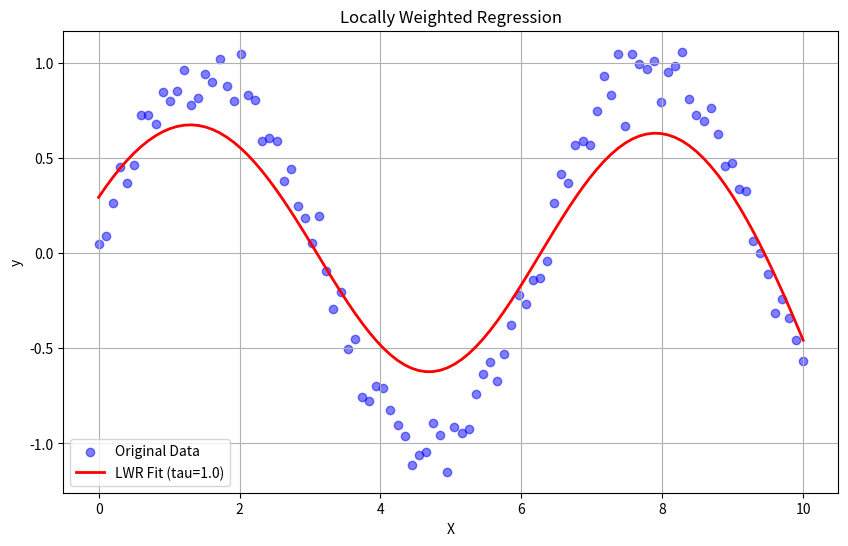

Write Python code to recreate this figure.
import numpy as np
import matplotlib.pyplot as plt
def locally_weighted_regression(x_query, X, y, tau):
    m = len(X)
    weights = np.exp(-np.square(X - x_query) / (2 * tau**2))  
    W = np.diag(weights)
    X_b = np.c_[np.ones((m, 1)), X]  
    theta = np.linalg.pinv(X_b.T @ W @ X_b) @ X_b.T @ W @ y
    return np.dot([1, x_query], theta)
np.random.seed(42)
X = np.linspace(0, 10, 100)  
y = np.sin(X) + np.random.normal(0, 0.1, X.shape[0])
tau = 1.0 
X_query = np.linspace(0, 10, 100)
y_pred = [locally_weighted_regression(x, X, y, tau) for x in X_query]
plt.figure(figsize=(10, 6))
plt.scatter(X, y, label="Original Data", color="blue", alpha=0.5)
plt.plot(X_query, y_pred, label=f"LWR Fit (tau={tau})", color="red", linewidth=2)
plt.title("Locally Weighted Regression")
plt.xlabel("X")
plt.ylabel("y")
plt.legend()
plt.grid()
plt.show()